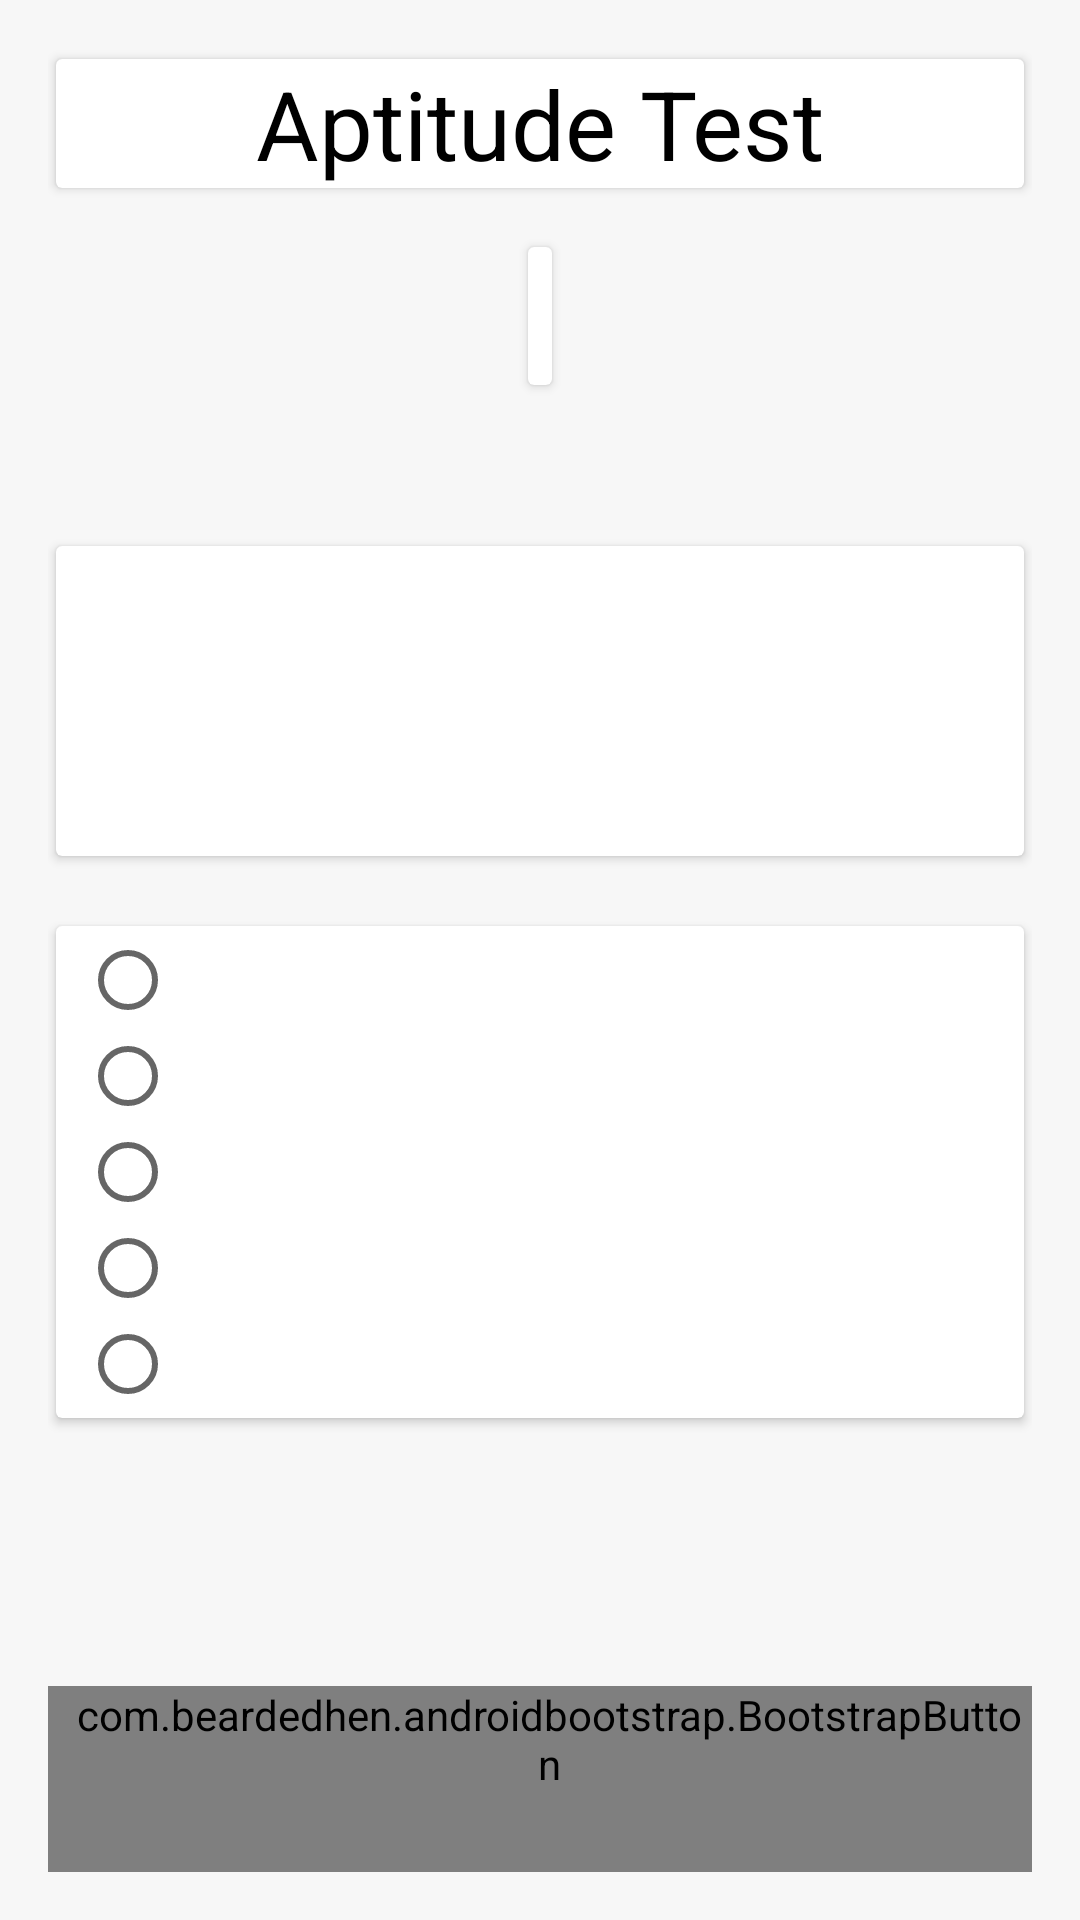

Produce the Android XML layout that renders to this screen, including the resource entries it uses.
<!-- AndroidManifest.xml: application theme AppTheme -->
<!-- res/layout/activity_aptitude.xml -->
<LinearLayout xmlns:android="http://schemas.android.com/apk/res/android"
    xmlns:app="http://schemas.android.com/apk/res-auto"
    android:layout_width="fill_parent"
    android:layout_height="fill_parent"
    android:background="@color/bg"
    android:orientation="vertical"
    android:padding="@dimen/activity_horizontal_margin">

    <LinearLayout
        android:id="@+id/topHalf"
        android:layout_width="fill_parent"
        android:layout_height="0dp"
        android:layout_weight="2.4"
        android:orientation="vertical">

        <android.support.v7.widget.CardView
            android:layout_width="match_parent"
            android:layout_height="wrap_content"
            app:cardBackgroundColor="@android:color/white"
            app:cardElevation="@dimen/elevation"
            app:cardUseCompatPadding="true">

            <TextView
                android:id="@+id/textView1"
                android:layout_width="match_parent"
                android:layout_height="wrap_content"
                android:layout_gravity="center"
                android:gravity="center"
                android:text="@string/apti"
                android:textColor="@android:color/black"
                android:textSize="@dimen/home_text_size" />
        </android.support.v7.widget.CardView>

        <android.support.v7.widget.CardView
            android:layout_width="wrap_content"
            android:layout_height="wrap_content"
            android:layout_gravity="center"
            android:layout_marginTop="@dimen/activity_horizontal_margin"
            app:cardBackgroundColor="@android:color/white"
            app:cardElevation="@dimen/elevation">

            <LinearLayout
                android:layout_width="wrap_content"
                android:layout_height="wrap_content"
                android:orientation="vertical"
                android:padding="@dimen/pad_4">

                <TextView
                    android:id="@+id/textView3"
                    android:layout_width="wrap_content"
                    android:layout_height="wrap_content"
                    android:text="" />

                <TextView
                    android:id="@+id/time"
                    android:layout_width="wrap_content"
                    android:layout_height="wrap_content"
                    android:text="" />
            </LinearLayout>
        </android.support.v7.widget.CardView>


    </LinearLayout>

    <ScrollView
        android:id="@+id/bottomHalf"
        android:layout_width="match_parent"
        android:layout_height="0dp"
        android:layout_marginBottom="@dimen/activity_horizontal_margin"
        android:layout_marginTop="@dimen/pad_6"
        android:layout_weight="6">

        <LinearLayout
            android:layout_width="match_parent"
            android:layout_height="wrap_content"
            android:orientation="vertical">

            <android.support.v7.widget.CardView
                android:layout_width="match_parent"
                android:layout_height="wrap_content"
                android:layout_marginTop="@dimen/pad_8"
                app:cardBackgroundColor="@android:color/white"
                app:cardElevation="@dimen/elevation"
                app:cardUseCompatPadding="true">

                <TextView
                    android:id="@+id/textView2"
                    android:layout_width="fill_parent"
                    android:layout_height="wrap_content"
                    android:maxLines="50"
                    android:minLines="4"
                    android:padding="@dimen/pad_8"
                    android:scrollbars="vertical"
                    android:text=""
                    android:textAppearance="@android:style/TextAppearance.Medium"
                    android:textColor="@android:color/black" />
            </android.support.v7.widget.CardView>


            <android.support.v7.widget.CardView
                android:layout_width="match_parent"
                android:layout_height="wrap_content"
                android:layout_marginBottom="@dimen/pad_8"
                android:layout_marginTop="@dimen/activity_horizontal_margin"
                app:cardBackgroundColor="@android:color/white"
                app:cardElevation="@dimen/elevation"
                app:cardUseCompatPadding="true">

                <RadioGroup
                    android:id="@+id/radioGroup1"
                    android:layout_width="match_parent"
                    android:layout_height="wrap_content"
                    android:layout_alignParentLeft="true"
                    android:layout_alignParentRight="true"
                    android:paddingBottom="@dimen/pad_2"
                    android:paddingLeft="@dimen/pad_8"
                    android:paddingRight="@dimen/pad_8"
                    android:paddingTop="@dimen/pad_2">

                    <RadioButton
                        android:id="@+id/radio0"
                        android:layout_width="wrap_content"
                        android:layout_height="wrap_content" />

                    <RadioButton
                        android:id="@+id/radio1"
                        android:layout_width="wrap_content"
                        android:layout_height="wrap_content" />

                    <RadioButton
                        android:id="@+id/radio2"
                        android:layout_width="wrap_content"
                        android:layout_height="wrap_content" />

                    <RadioButton
                        android:id="@+id/radio3"
                        android:layout_width="wrap_content"
                        android:layout_height="wrap_content" />

                    <RadioButton
                        android:id="@+id/radio4"
                        android:layout_width="wrap_content"
                        android:layout_height="wrap_content" />
                </RadioGroup>

            </android.support.v7.widget.CardView>
        </LinearLayout>
    </ScrollView>

    <RelativeLayout
        android:layout_width="wrap_content"
        android:layout_height="0dp"
        android:layout_marginTop="@dimen/pad_4"
        android:layout_weight="1">

        <com.beardedhen.androidbootstrap.BootstrapButton
            android:id="@+id/button1"
            android:layout_width="wrap_content"
            android:layout_height="wrap_content"
            android:layout_alignParentLeft="true"
            android:layout_marginRight="@dimen/pad_6"
            android:text="@string/prev"
            android:textAllCaps="true"
            app:bootstrapBrand="primary"
            app:bootstrapSize="lg"
            app:buttonMode="regular"
            app:roundedCorners="true"
            app:showOutline="false" />

        <com.beardedhen.androidbootstrap.BootstrapButton
            android:id="@+id/button3"
            android:layout_width="wrap_content"
            android:layout_height="wrap_content"
            android:layout_marginLeft="@dimen/pad_6"
            android:layout_marginRight="@dimen/pad_6"
            android:layout_toLeftOf="@+id/button2"
            android:layout_toRightOf="@+id/button1"
            android:text="@string/summary"
            android:textAllCaps="true"
            app:bootstrapBrand="success"
            app:bootstrapSize="lg"
            app:buttonMode="regular"
            app:roundedCorners="true"
            app:showOutline="false" />

        <com.beardedhen.androidbootstrap.BootstrapButton
            android:id="@+id/button2"
            android:layout_width="wrap_content"
            android:layout_height="wrap_content"
            android:layout_alignParentRight="true"
            android:layout_marginLeft="@dimen/pad_6"
            android:text="@string/next"
            android:textAllCaps="true"
            app:bootstrapBrand="warning"
            app:bootstrapSize="lg"
            app:buttonMode="regular"
            app:roundedCorners="true"
            app:showOutline="false" />

    </RelativeLayout>
</LinearLayout>
<!-- resources referenced by this layout -->
<resources>
  <color name="bg">#f7f7f7</color>
  <dimen name="activity_horizontal_margin">16dp</dimen>
  <dimen name="elevation">2dp</dimen>
  <dimen name="home_text_size">32sp</dimen>
  <dimen name="pad_2">2dp</dimen>
  <dimen name="pad_4">4dp</dimen>
  <dimen name="pad_6">6dp</dimen>
  <dimen name="pad_8">8dp</dimen>
  <string name="apti">Aptitude Test</string>
  <string name="next">Next</string>
  <string name="prev">Prev</string>
  <string name="summary">Summary</string>
  <style name="AppTheme" parent="Theme.AppCompat.Light.DarkActionBar">
          
          <item name="colorPrimary">@color/colorPrimary</item>
          <item name="colorPrimaryDark">@color/colorPrimaryDark</item>
          <item name="colorAccent">@color/colorAccent</item>
      </style>
  <color name="colorPrimary">#3F51B5</color>
  <color name="colorPrimaryDark">#303F9F</color>
  <color name="colorAccent">#FF4081</color>
</resources>
